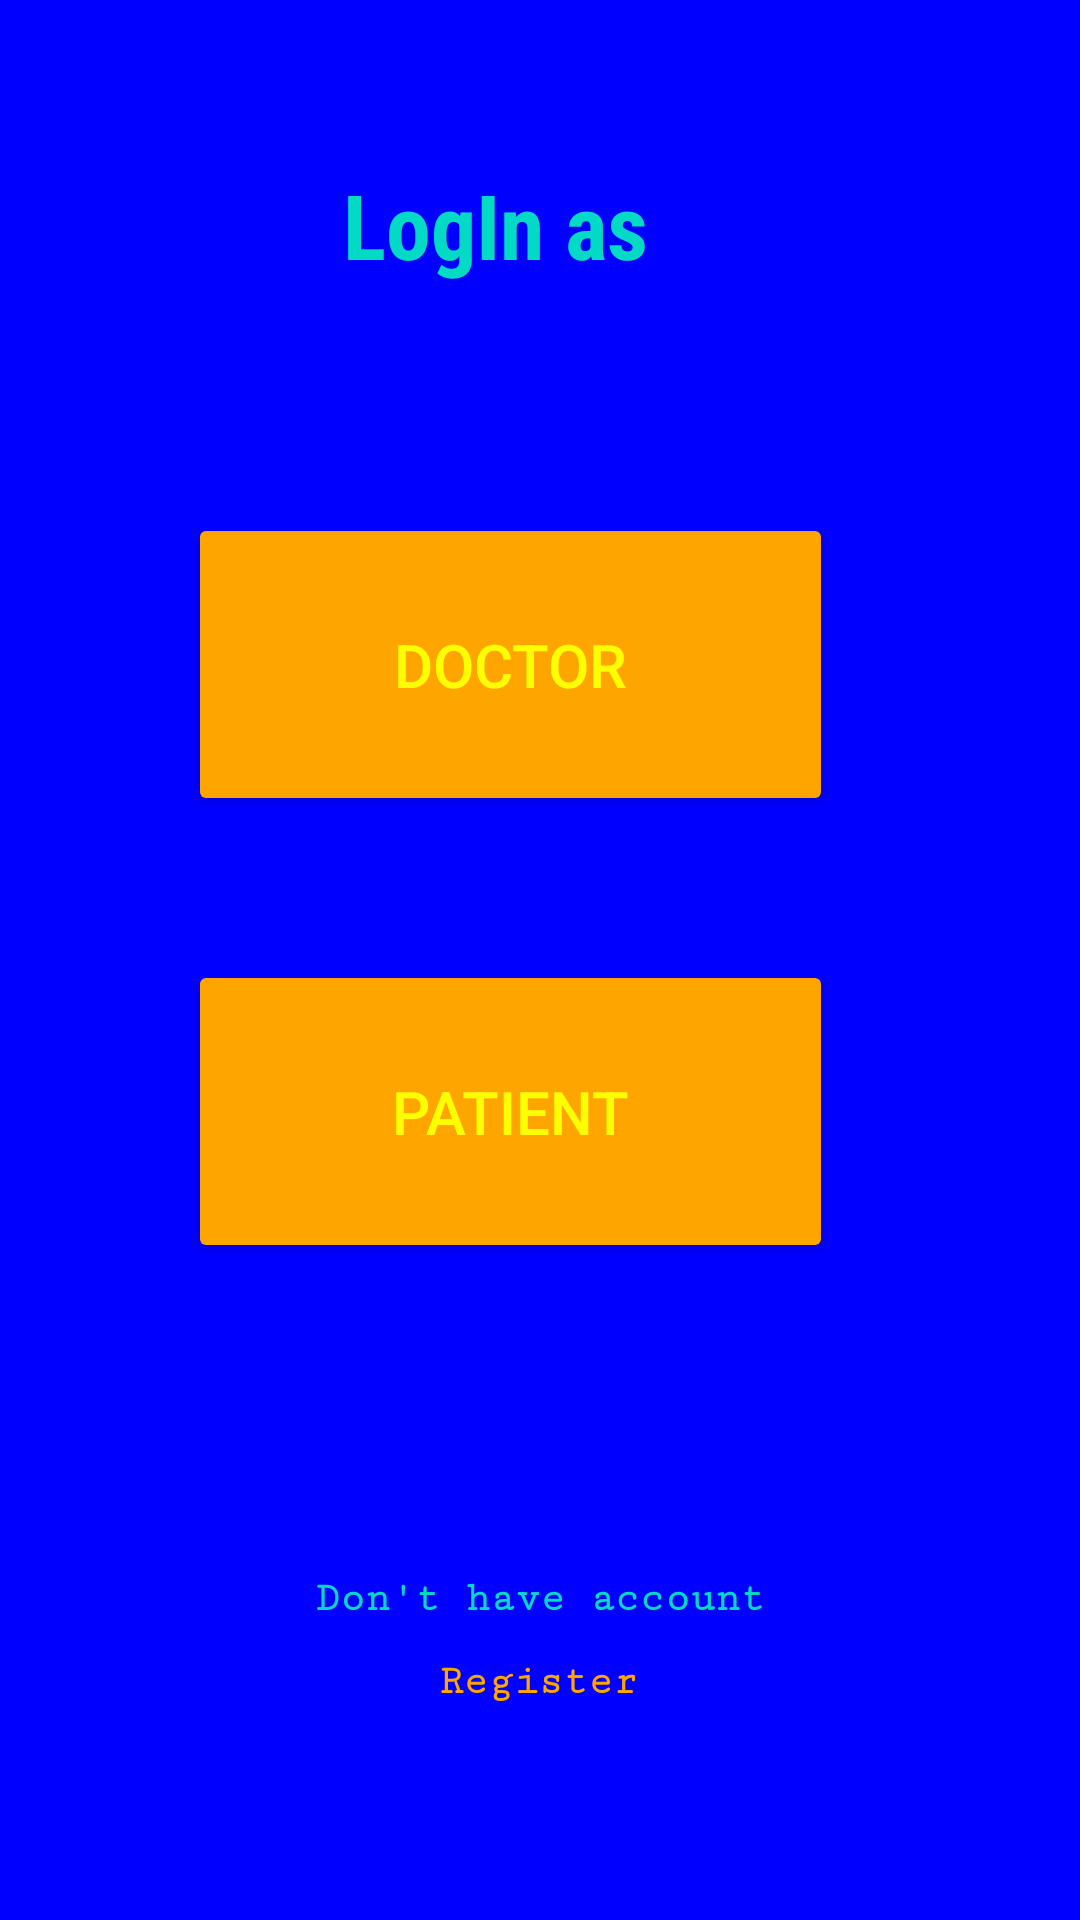

Android layout source for this screen:
<!-- AndroidManifest.xml: application theme Theme.AppCompat.Light.NoActionBar -->
<!-- res/layout/login.xml -->
<?xml version="1.0" encoding="utf-8"?>
<androidx.constraintlayout.widget.ConstraintLayout xmlns:android="http://schemas.android.com/apk/res/android"
    xmlns:app="http://schemas.android.com/apk/res-auto"
    xmlns:tools="http://schemas.android.com/tools"
    android:layout_width="match_parent"
    android:layout_height="match_parent"
    android:background="@color/blue"
    tools:context=".MainActivity"
    >

    <TextView
        android:id="@+id/tvLogin"
        android:layout_width="wrap_content"
        android:layout_height="wrap_content"
        android:fontFamily="sans-serif-condensed"
        android:text="LogIn as"
        android:textSize="30dp"
        android:textStyle="bold"
        android:textColor="@color/teal_200"
        app:layout_constraintBottom_toBottomOf="parent"
        app:layout_constraintHorizontal_bias="0.443"
        app:layout_constraintLeft_toLeftOf="parent"
        app:layout_constraintRight_toRightOf="parent"
        app:layout_constraintTop_toTopOf="parent"
        app:layout_constraintVertical_bias="0.091" />

    <Button
        android:id="@+id/buttonLoginDoctor"
        android:layout_width="215dp"
        android:layout_height="101dp"
        android:layout_marginTop="76dp"
        android:paddingLeft="40dp"
        android:paddingTop="10dp"
        android:paddingRight="40dp"
        android:paddingBottom="10dp"
        android:text="@string/doctor"
        android:textSize="20dp"
        android:backgroundTint="@color/orange"
        android:textColor="@color/yellow"
        app:layout_constraintEnd_toEndOf="parent"
        app:layout_constraintHorizontal_bias="0.432"
        app:layout_constraintStart_toStartOf="parent"
        app:layout_constraintTop_toBottomOf="@+id/tvLogin" />

    <Button
        android:id="@+id/buttonLoginPatient"
        android:layout_width="215dp"
        android:layout_height="101dp"
        android:layout_marginTop="48dp"
        android:text="@string/patient"
        android:paddingLeft="40dp"
        android:paddingRight="40dp"
        android:paddingBottom="10dp"
        android:paddingTop="10dp"

        android:textSize="20dp"
        android:backgroundTint="@color/orange"
        android:textColor="@color/yellow"
        app:layout_constraintEnd_toEndOf="parent"
        app:layout_constraintHorizontal_bias="0.432"
        app:layout_constraintStart_toStartOf="parent"
        app:layout_constraintTop_toBottomOf="@+id/buttonLoginDoctor" />

    <TextView
        android:id="@+id/tvLoginDontHaveAccount"
        android:layout_width="wrap_content"
        android:layout_height="wrap_content"
        android:layout_marginTop="104dp"
        android:fontFamily="serif-monospace"
        android:text="Don't have account"
        android:textSize="14dp"
        android:textStyle="bold"
        android:textColor="@color/teal_200"
        app:layout_constraintEnd_toEndOf="parent"
        app:layout_constraintStart_toStartOf="parent"
        app:layout_constraintTop_toBottomOf="@+id/buttonLoginPatient" />

    <TextView
        android:id="@+id/tvLoginRegister"
        android:layout_width="wrap_content"
        android:layout_height="wrap_content"
        android:layout_marginTop="12dp"
        android:fontFamily="serif-monospace"
        android:text="@string/register"
        android:textColor="@color/orange"
        android:textSize="14dp"
        android:textStyle="bold"
        app:layout_constraintEnd_toEndOf="parent"
        app:layout_constraintHorizontal_bias="0.498"
        app:layout_constraintStart_toStartOf="parent"
        app:layout_constraintTop_toBottomOf="@+id/tvLoginDontHaveAccount" />

</androidx.constraintlayout.widget.ConstraintLayout>
<!-- resources referenced by this layout -->
<resources>
  <color name="blue">#0000FF</color>
  <color name="orange">#FFA500</color>
  <color name="teal_200">#FF03DAC5</color>
  <color name="yellow">#FFFF00</color>
  <string name="doctor">Doctor</string>
  <string name="patient">Patient</string>
  <string name="register">Register</string>
</resources>
